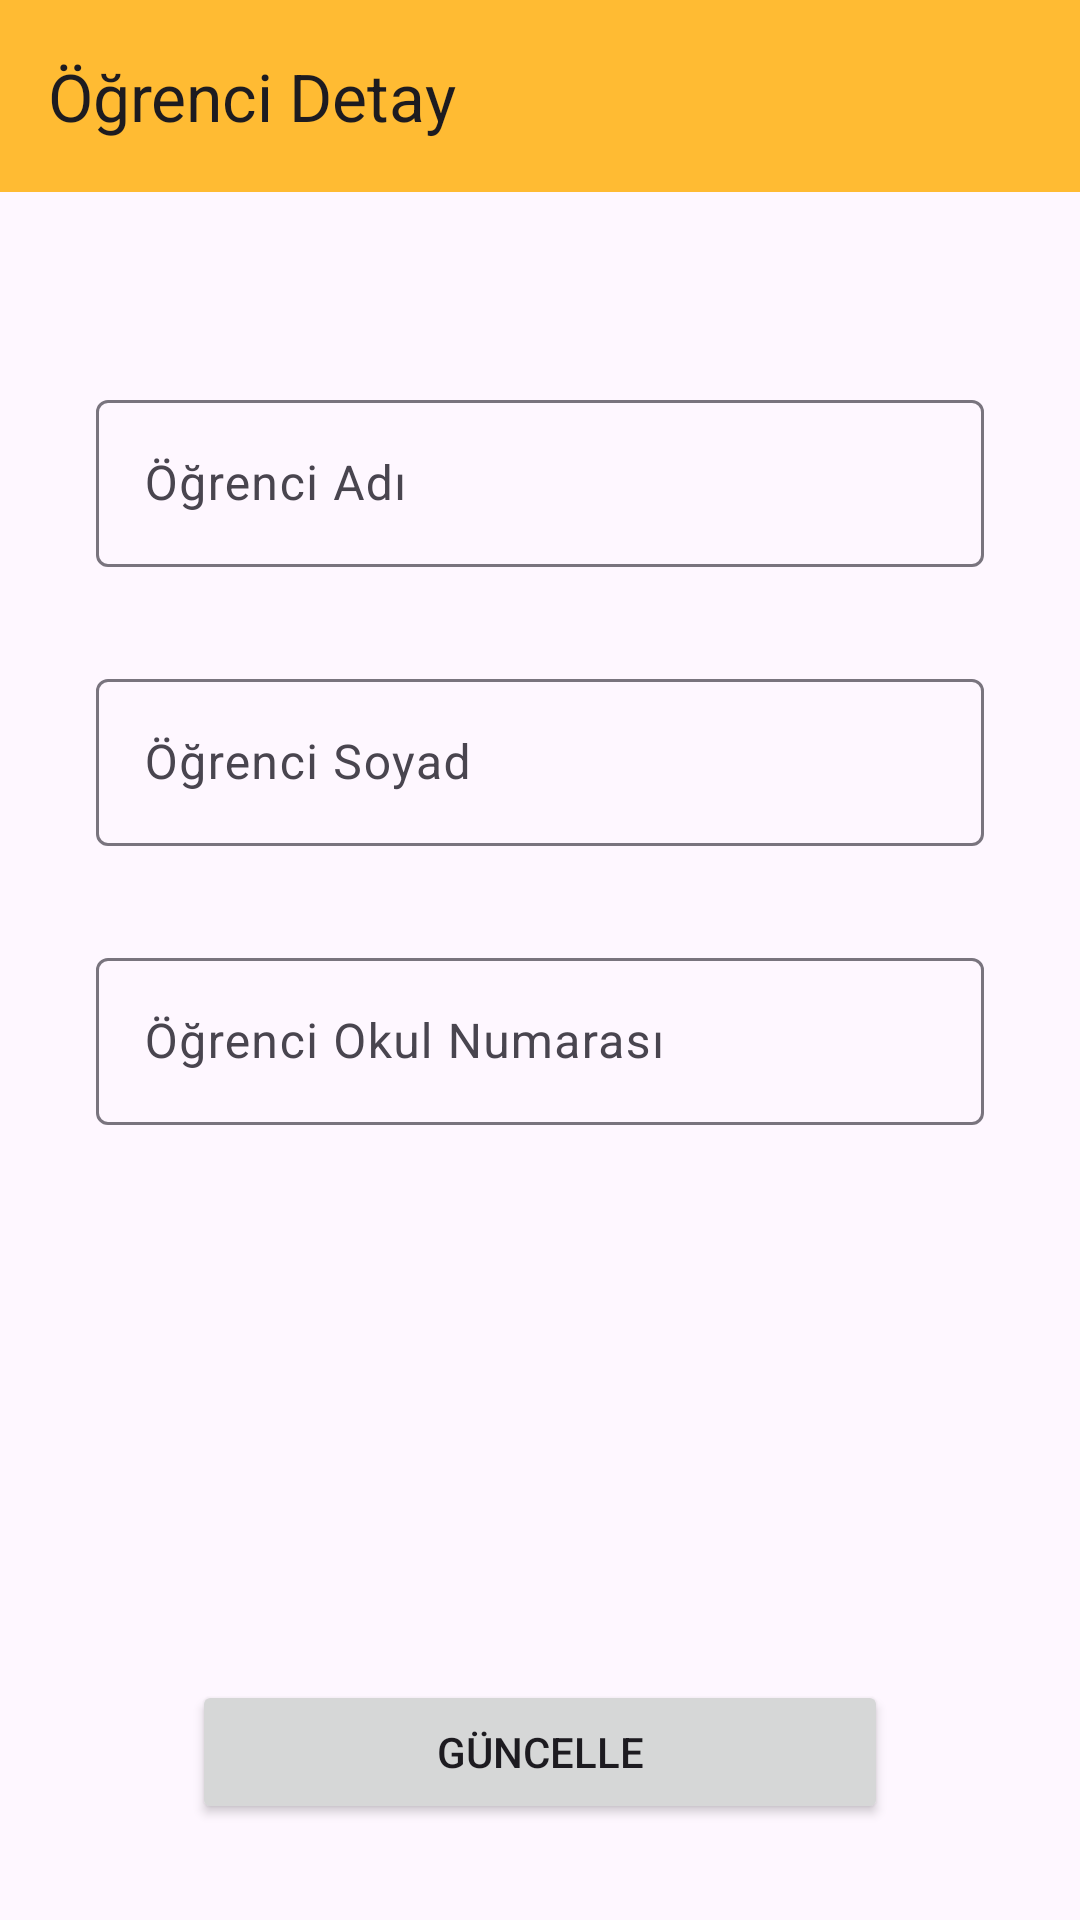

This screen was rendered from an Android layout file. Write that file and the resources it references.
<!-- AndroidManifest.xml: application theme Theme.Odev7Project -->
<!-- res/layout/fragment_ogrenci_detay.xml -->
<?xml version="1.0" encoding="utf-8"?>
<androidx.constraintlayout.widget.ConstraintLayout xmlns:android="http://schemas.android.com/apk/res/android"
    xmlns:app="http://schemas.android.com/apk/res-auto"
    xmlns:tools="http://schemas.android.com/tools"
    android:layout_width="match_parent"
    android:layout_height="match_parent"
    tools:context=".ui.fragment.OgrenciDetayFragment" >

    <com.google.android.material.textfield.TextInputLayout
        android:id="@+id/textInputLayout"
        android:layout_width="0dp"
        android:layout_height="wrap_content"
        android:layout_marginStart="32dp"
        android:layout_marginTop="128dp"
        android:layout_marginEnd="32dp"
        app:layout_constraintEnd_toEndOf="parent"
        app:layout_constraintHorizontal_bias="0.5"
        app:layout_constraintStart_toStartOf="parent"
        app:layout_constraintTop_toTopOf="parent">

        <com.google.android.material.textfield.TextInputEditText
            android:id="@+id/editTextOgrenciAd"
            android:layout_width="match_parent"
            android:layout_height="wrap_content"
            android:hint="Öğrenci Adı" />

    </com.google.android.material.textfield.TextInputLayout>

    <com.google.android.material.textfield.TextInputLayout
        android:id="@+id/textInputLayout2"
        android:layout_width="0dp"
        android:layout_height="wrap_content"
        android:layout_marginStart="32dp"
        android:layout_marginTop="32dp"
        android:layout_marginEnd="32dp"
        app:layout_constraintEnd_toEndOf="parent"
        app:layout_constraintHorizontal_bias="0.5"
        app:layout_constraintStart_toStartOf="parent"
        app:layout_constraintTop_toBottomOf="@+id/textInputLayout">

        <com.google.android.material.textfield.TextInputEditText
            android:id="@+id/editTextOgrenciSoyad"
            android:layout_width="match_parent"
            android:layout_height="wrap_content"
            android:hint="Öğrenci Soyad" />
    </com.google.android.material.textfield.TextInputLayout>

    <com.google.android.material.textfield.TextInputLayout
        android:layout_width="0dp"
        android:layout_height="wrap_content"
        android:layout_marginStart="32dp"
        android:layout_marginTop="32dp"
        android:layout_marginEnd="32dp"
        app:layout_constraintEnd_toEndOf="parent"
        app:layout_constraintHorizontal_bias="0.5"
        app:layout_constraintStart_toStartOf="parent"
        app:layout_constraintTop_toBottomOf="@+id/textInputLayout2">

        <com.google.android.material.textfield.TextInputEditText
            android:id="@+id/editTextOgrenciNo"
            android:layout_width="match_parent"
            android:layout_height="wrap_content"
            android:hint="Öğrenci Okul Numarası" />
    </com.google.android.material.textfield.TextInputLayout>

    <Button
        android:id="@+id/buttonGuncelle"
        android:layout_width="0dp"
        android:layout_height="wrap_content"
        android:layout_marginStart="64dp"
        android:layout_marginEnd="64dp"
        android:layout_marginBottom="32dp"
        android:text="Güncelle"
        app:layout_constraintBottom_toBottomOf="parent"
        app:layout_constraintEnd_toEndOf="parent"
        app:layout_constraintStart_toStartOf="parent" />

    <androidx.appcompat.widget.Toolbar
        android:id="@+id/toolbar6"
        android:layout_width="0dp"
        android:layout_height="wrap_content"
        android:background="@android:color/holo_orange_light"
        android:minHeight="?attr/actionBarSize"
        android:theme="?attr/actionBarTheme"
        app:layout_constraintEnd_toEndOf="parent"
        app:layout_constraintHorizontal_bias="0.5"
        app:layout_constraintStart_toStartOf="parent"
        app:layout_constraintTop_toTopOf="parent"
        app:title="Öğrenci Detay" />
</androidx.constraintlayout.widget.ConstraintLayout>
<!-- resources referenced by this layout -->
<resources>
  <style name="Theme.Odev7Project" parent="Base.Theme.Odev7Project" />
  <style name="Base.Theme.Odev7Project" parent="Theme.Material3.DayNight.NoActionBar">
          
          
      </style>
</resources>
